pico-8 play session: mixed d-pad (fixed 12-tick cycle), after a click and taps of 🅾, ❎, 🅾+❎, 🅾 in the second before t = 0

[t = 2 s] mixed d-pad (1.2s cycle ×~1): → ← ↑ ↓ + 🅾/❎ taps, ~2s
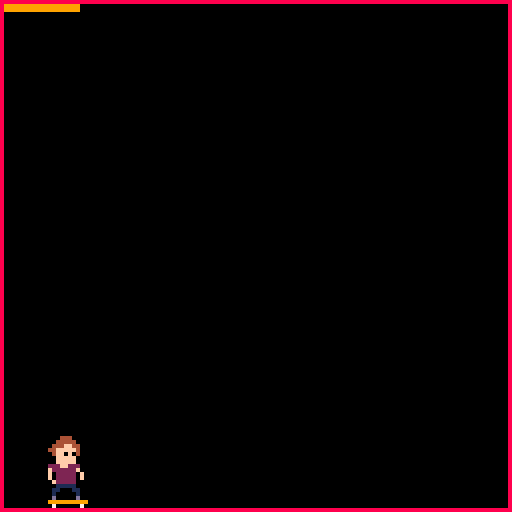

pico-8 cartridge
version 29
__lua__
function _init()
	charh=24
	charw=1.4
	sw=127 --screen width
	sh=127 --screen height
	x=10 --player x
	y=0 --player y
	vx=0 --x velocity
	vy=0 --y velocity
	g=0.92--gravity
    counter=0
    sprn=016
    isFalling=false
    isJumping=false
    isGrounded=false
    jumpHeight=0
    pow = 0
    boosting=false
    top=20
end


function _update60()
    counter += 1

    if (counter % 12 == 0 and isGrounded) sprn = 018
    if (counter % 24 == 0 and isGrounded) sprn = 016
    if (isGrounded and boosting) sprn = 024
    if (isJumping) then
        jumpHeight += 1
        sprn = 020
    end


    if (btn(3) and pow < top and not isJumping) then
        boosting=true
        pow += .5
    end

    if (btn(0) and isGrounded and not isJumping and pow > 0) then
        isJumping=true
        boosting=false
        isGrounded=false
        vy += -2 * g
    end

    if (flr(vy) > 0) sprn = 022

    if (not isGrounded and not isJumping or jumpHeight >= pow) then
        vy += 0.2 * g
    end

    if (not btn(0) and not btn(3)) then
        boosting=false
        pow = 0
    end

	if (y > sh - 24) then
        isGrounded=true
        isJumping=false
        if(not boosting) then
            pow=0
            jumpHeight=0
        end
        vy = 0
        y = sh - 24
    end

	y += vy
end


function _draw()
	cls()
    if (boosting) then
        rectfill(0, 0, sw / top * pow, 2, 9)
    end
	rect(0, 0, sw, sh, 8)
	spr(sprn,x,y,1.5,3)
end
__gfx__
00000000000000000000000000000000000000000000000000000000000000000000000000000000000000000000000000000000000000000000000000000000
00000000000000000000000000000000000000000000000000000000000000000000000000000000000000000000000000000000000000000000000000000000
00700700000000000000000000000000000000000000000000000000000000000000000000000000000000000000000000000000000000000000000000000000
00077000000000000000000000000000000000000000000000000000000000000000000000000000000000000000000000000000000000000000000000000000
00077000000000000000000000000000000000000000000000000000000000000000000000000000000000000000000000000000000000000000000000000000
00700700000000000000000000000000000000000000000000000000000000000000000000000000000000000000000000000000000000000000000000000000
00000000000000000000000000000000000000000000000000000000000000000000000000000000000000000000000000000000000000000000000000000000
00000000000000000000000000000000000000000000000000000000000000000000000000000000000000000000000000000000000000000000000000000000
00000000000000000000000000000000000000000000000000000000000000000000000000000000000000000000000000000000000000000000000000000000
00000000000000000000000000000000000000000000000000000000000000000000000000000000000000000000000000000000000000000000000000000000
00000000000000000000000000000000000000000000000000000440000000000000000000000000000000000000000000000000000000000000000000000000
00000000000000000000000000000000000000000000000000000444000000000000000000000000000000000000000000000000000000000000000000000000
00000444000000000000000000000000000000000000000000004444400000000000000000000000000000000000000000000000000000000000000000000000
000044444000000000000444000000000000044400000000000444ff440000000000000000000000000000000000000000000000000000000000000000000000
000444ff440000000000444440000000000044444000000000044ffff40000000000044400000000000000000000000000000000000000000000000000000000
0044fffff4000000000444ff44000000000444ff440000000004fffff40000000000444440000000000000000000000000000000000000000000000000000000
0004f0f0f40000000044fffff400000000044ffff40000000000ff0f00000000000444ff44000000000000000000000000000000000000000000000000000000
0000fffff00000000004f0f0f40000000044fffff4000000f000fffff00f00000044fffff4000000000000000000000000000000000000000000000000000000
0000fffff00000000000fffff00000000004ff0f000000000f022ff222ff00000004ff0f04000000000000000000000000000000000000000000000000000000
00222ff2220000000000fffff00000000000fffff000f0000ff222222ff000000000fffff0000000000000000000000000000000000000000000000000000000
00f222222f00000000222ff22200000000222ff222ff000000002222200000000000fffff0000000000000000000000000000000000000000000000000000000
00f022222f00000000f222222f0000000ff222222ff00000000022222000000000222ff222000000000000000000000000000000000000000000000000000000
00f022222f00000000f022222f0000000f00222220000000000022222000000000f222222f000000000000000000000000000000000000000000000000000000
00f022222000000000f022222f000000f000222220000000000011111000000000f0222220f00000000000000000000000000000000000000000000000000000
000011111000000000f02222200000000000222220000000000011111000000000f0222220f00000000000000000000000000000000000000000000000000000
0000111110000000000011111000000000001111100000000000111110000000000f222220000000000000000000000000000000000000000000000000000000
00001000100000000000100010000000000110001100000000011000110000000000111110000000000000000000000000000000000000000000000000000000
00001000100000000000100010000000000100000990000000999900010000000001100011000000000000000000000000000000000000000000000000000000
00001000100000000000100010000000000100099700000000070099999000000001000001000000000000000000000000000000000000000000000000000000
0000d000d00000000000d000d000000000019999000000000000000007000000000d00000d000000000000000000000000000000000000000000000000000000
00999999999900000099999999990000009990000000000000000000000000000099999999990000000000000000000000000000000000000000000000000000
00070000007000000007000000700000000700000000000000000000000000000007000000700000000000000000000000000000000000000000000000000000
